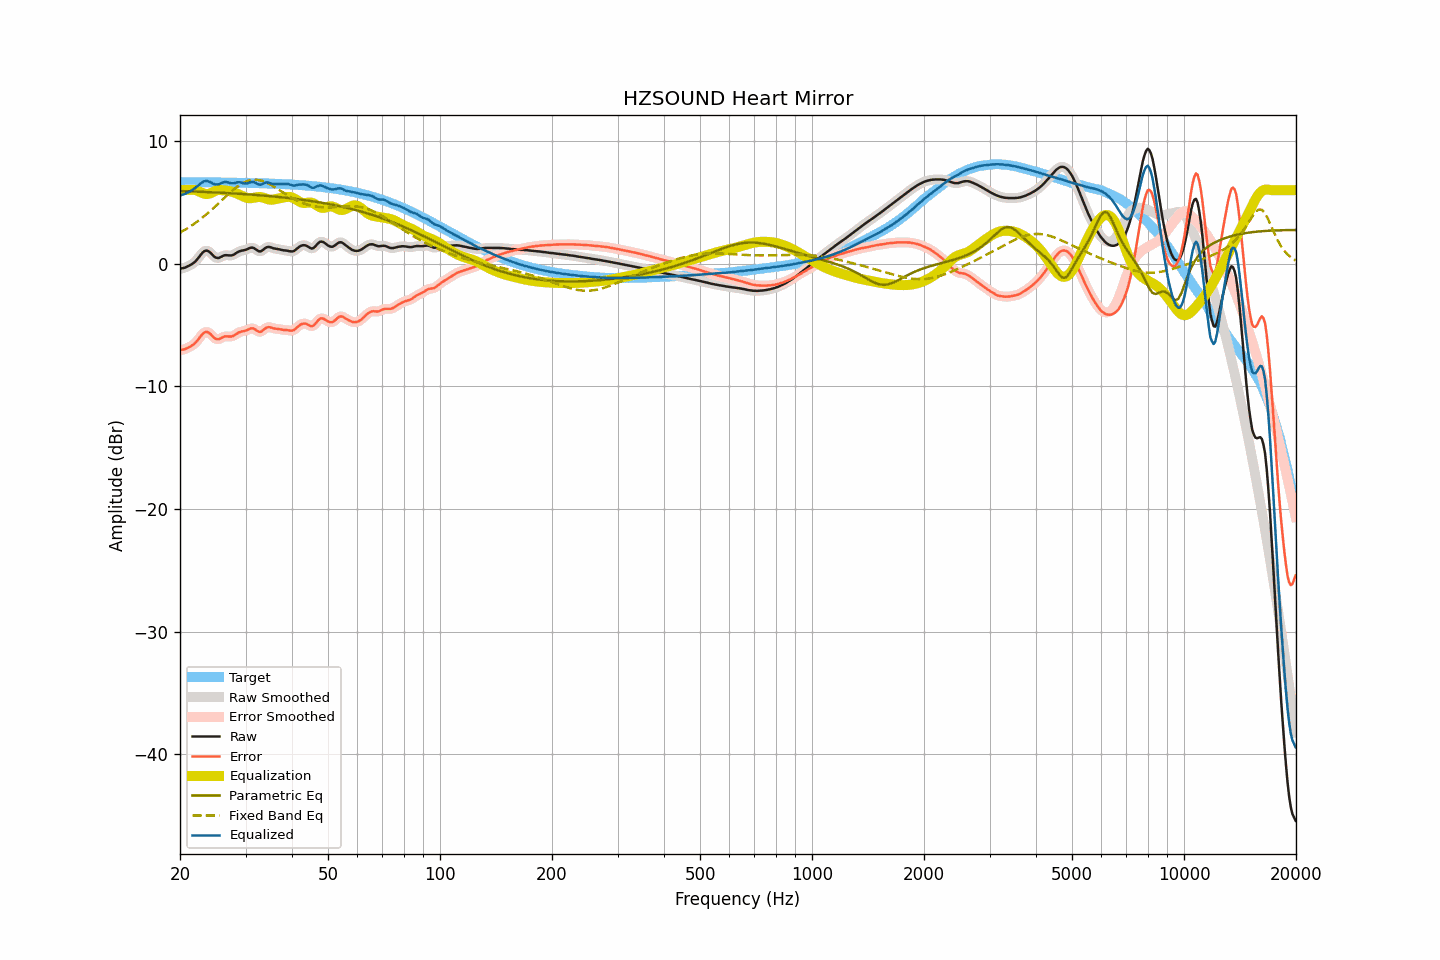

Values plotted in this chart, from the file beside it:
frequency, raw, smoothed, error, error_smoothed, equalization, parametric_eq, fixed_band_eq, equalized_raw, equalized_smoothed, target
20.00, -0.41, -0.40, -7.05, -7.05, 5.97, 5.93, 2.54, 5.56, 5.56, 6.65
20.20, -0.38, -0.39, -7.02, -7.03, 5.99, 5.92, 2.61, 5.61, 5.60, 6.65
20.40, -0.36, -0.36, -7.00, -7.00, 6.00, 5.92, 2.68, 5.65, 5.65, 6.65
20.61, -0.33, -0.32, -6.97, -6.96, 6.02, 5.91, 2.76, 5.69, 5.70, 6.65
20.81, -0.27, -0.27, -6.91, -6.91, 6.02, 5.91, 2.84, 5.76, 5.76, 6.64
21.02, -0.20, -0.21, -6.84, -6.85, 6.03, 5.91, 2.92, 5.83, 5.82, 6.64
21.23, -0.14, -0.14, -6.78, -6.78, 6.03, 5.90, 3.01, 5.89, 5.89, 6.64
21.44, -0.07, -0.06, -6.71, -6.71, 6.02, 5.90, 3.09, 5.95, 5.96, 6.64
21.66, 0.02, 0.02, -6.62, -6.62, 6.03, 5.89, 3.18, 6.05, 6.04, 6.64
21.87, 0.12, 0.12, -6.53, -6.52, 6.02, 5.89, 3.27, 6.13, 6.14, 6.64
22.09, 0.24, 0.25, -6.40, -6.39, 5.99, 5.88, 3.37, 6.23, 6.24, 6.64
22.31, 0.41, 0.40, -6.23, -6.24, 5.94, 5.88, 3.46, 6.35, 6.34, 6.64
22.54, 0.57, 0.58, -6.07, -6.06, 5.88, 5.87, 3.56, 6.45, 6.46, 6.64
22.76, 0.74, 0.75, -5.89, -5.89, 5.81, 5.87, 3.66, 6.56, 6.56, 6.64
22.99, 0.90, 0.90, -5.73, -5.74, 5.75, 5.86, 3.77, 6.65, 6.65, 6.64
23.22, 1.01, 1.01, -5.62, -5.63, 5.71, 5.85, 3.87, 6.72, 6.72, 6.64
23.45, 1.06, 1.06, -5.57, -5.57, 5.69, 5.85, 3.98, 6.75, 6.75, 6.63
23.69, 1.06, 1.06, -5.57, -5.58, 5.69, 5.84, 4.09, 6.75, 6.74, 6.63
23.92, 0.99, 0.99, -5.64, -5.64, 5.71, 5.84, 4.21, 6.70, 6.70, 6.63
24.16, 0.89, 0.88, -5.74, -5.75, 5.75, 5.83, 4.32, 6.64, 6.63, 6.63
24.40, 0.75, 0.75, -5.88, -5.88, 5.82, 5.83, 4.44, 6.57, 6.56, 6.63
24.65, 0.61, 0.62, -6.01, -6.01, 5.89, 5.82, 4.56, 6.50, 6.51, 6.63
24.89, 0.51, 0.52, -6.12, -6.11, 5.95, 5.81, 4.68, 6.46, 6.47, 6.63
25.14, 0.47, 0.47, -6.15, -6.15, 5.99, 5.81, 4.80, 6.46, 6.46, 6.63
25.39, 0.46, 0.48, -6.16, -6.15, 6.01, 5.80, 4.92, 6.47, 6.48, 6.62
25.65, 0.52, 0.52, -6.10, -6.10, 6.01, 5.79, 5.05, 6.53, 6.53, 6.62
25.91, 0.59, 0.59, -6.03, -6.03, 6.00, 5.79, 5.17, 6.59, 6.59, 6.62
26.16, 0.65, 0.65, -5.97, -5.97, 5.98, 5.78, 5.30, 6.64, 6.63, 6.62
26.43, 0.69, 0.68, -5.93, -5.93, 5.97, 5.77, 5.42, 6.66, 6.65, 6.62
26.69, 0.69, 0.69, -5.92, -5.92, 5.96, 5.77, 5.54, 6.65, 6.65, 6.62
26.96, 0.68, 0.68, -5.93, -5.93, 5.95, 5.76, 5.66, 6.63, 6.63, 6.61
27.23, 0.67, 0.67, -5.94, -5.94, 5.92, 5.75, 5.78, 6.59, 6.59, 6.61
27.50, 0.67, 0.68, -5.94, -5.93, 5.88, 5.74, 5.90, 6.56, 6.57, 6.61
27.77, 0.71, 0.72, -5.90, -5.89, 5.84, 5.74, 6.01, 6.56, 6.56, 6.61
28.05, 0.78, 0.79, -5.82, -5.82, 5.80, 5.73, 6.12, 6.58, 6.58, 6.61
28.33, 0.87, 0.87, -5.73, -5.74, 5.75, 5.72, 6.22, 6.62, 6.62, 6.61
28.62, 0.95, 0.95, -5.65, -5.66, 5.69, 5.71, 6.32, 6.64, 6.64, 6.60
28.90, 1.01, 1.01, -5.59, -5.59, 5.63, 5.70, 6.41, 6.64, 6.64, 6.60
29.19, 1.05, 1.05, -5.55, -5.55, 5.57, 5.69, 6.49, 6.62, 6.62, 6.60
29.48, 1.08, 1.08, -5.51, -5.52, 5.51, 5.69, 6.57, 6.59, 6.59, 6.60
29.78, 1.10, 1.11, -5.49, -5.49, 5.45, 5.68, 6.64, 6.55, 6.56, 6.59
30.08, 1.14, 1.15, -5.45, -5.44, 5.40, 5.67, 6.70, 6.54, 6.55, 6.59
30.38, 1.19, 1.20, -5.40, -5.39, 5.36, 5.66, 6.75, 6.55, 6.56, 6.59
30.68, 1.26, 1.26, -5.32, -5.33, 5.34, 5.65, 6.79, 6.61, 6.60, 6.59
30.99, 1.30, 1.30, -5.28, -5.28, 5.34, 5.64, 6.82, 6.65, 6.64, 6.58
31.30, 1.31, 1.31, -5.27, -5.27, 5.36, 5.63, 6.84, 6.67, 6.66, 6.58
31.61, 1.27, 1.26, -5.30, -5.31, 5.38, 5.62, 6.85, 6.66, 6.65, 6.58
31.93, 1.18, 1.18, -5.39, -5.39, 5.41, 5.61, 6.85, 6.60, 6.59, 6.57
32.24, 1.09, 1.09, -5.48, -5.48, 5.43, 5.60, 6.84, 6.52, 6.52, 6.57
32.57, 1.01, 1.03, -5.55, -5.54, 5.44, 5.59, 6.82, 6.46, 6.47, 6.57
32.89, 1.00, 1.02, -5.56, -5.55, 5.44, 5.58, 6.79, 6.44, 6.45, 6.56
33.22, 1.06, 1.07, -5.50, -5.49, 5.42, 5.57, 6.75, 6.48, 6.49, 6.56
33.55, 1.16, 1.16, -5.39, -5.39, 5.38, 5.56, 6.71, 6.55, 6.55, 6.55
33.89, 1.27, 1.26, -5.28, -5.29, 5.34, 5.55, 6.66, 6.61, 6.60, 6.55
34.23, 1.34, 1.34, -5.20, -5.21, 5.29, 5.53, 6.60, 6.63, 6.63, 6.55
34.57, 1.37, 1.37, -5.17, -5.18, 5.25, 5.52, 6.54, 6.62, 6.61, 6.54
34.92, 1.35, 1.35, -5.18, -5.19, 5.22, 5.51, 6.47, 6.58, 6.57, 6.54
35.27, 1.31, 1.31, -5.22, -5.22, 5.22, 5.50, 6.39, 6.53, 6.53, 6.53
35.62, 1.26, 1.27, -5.26, -5.26, 5.23, 5.49, 6.32, 6.49, 6.50, 6.53
35.97, 1.23, 1.24, -5.29, -5.29, 5.26, 5.47, 6.24, 6.49, 6.49, 6.52
... 635 more rows
